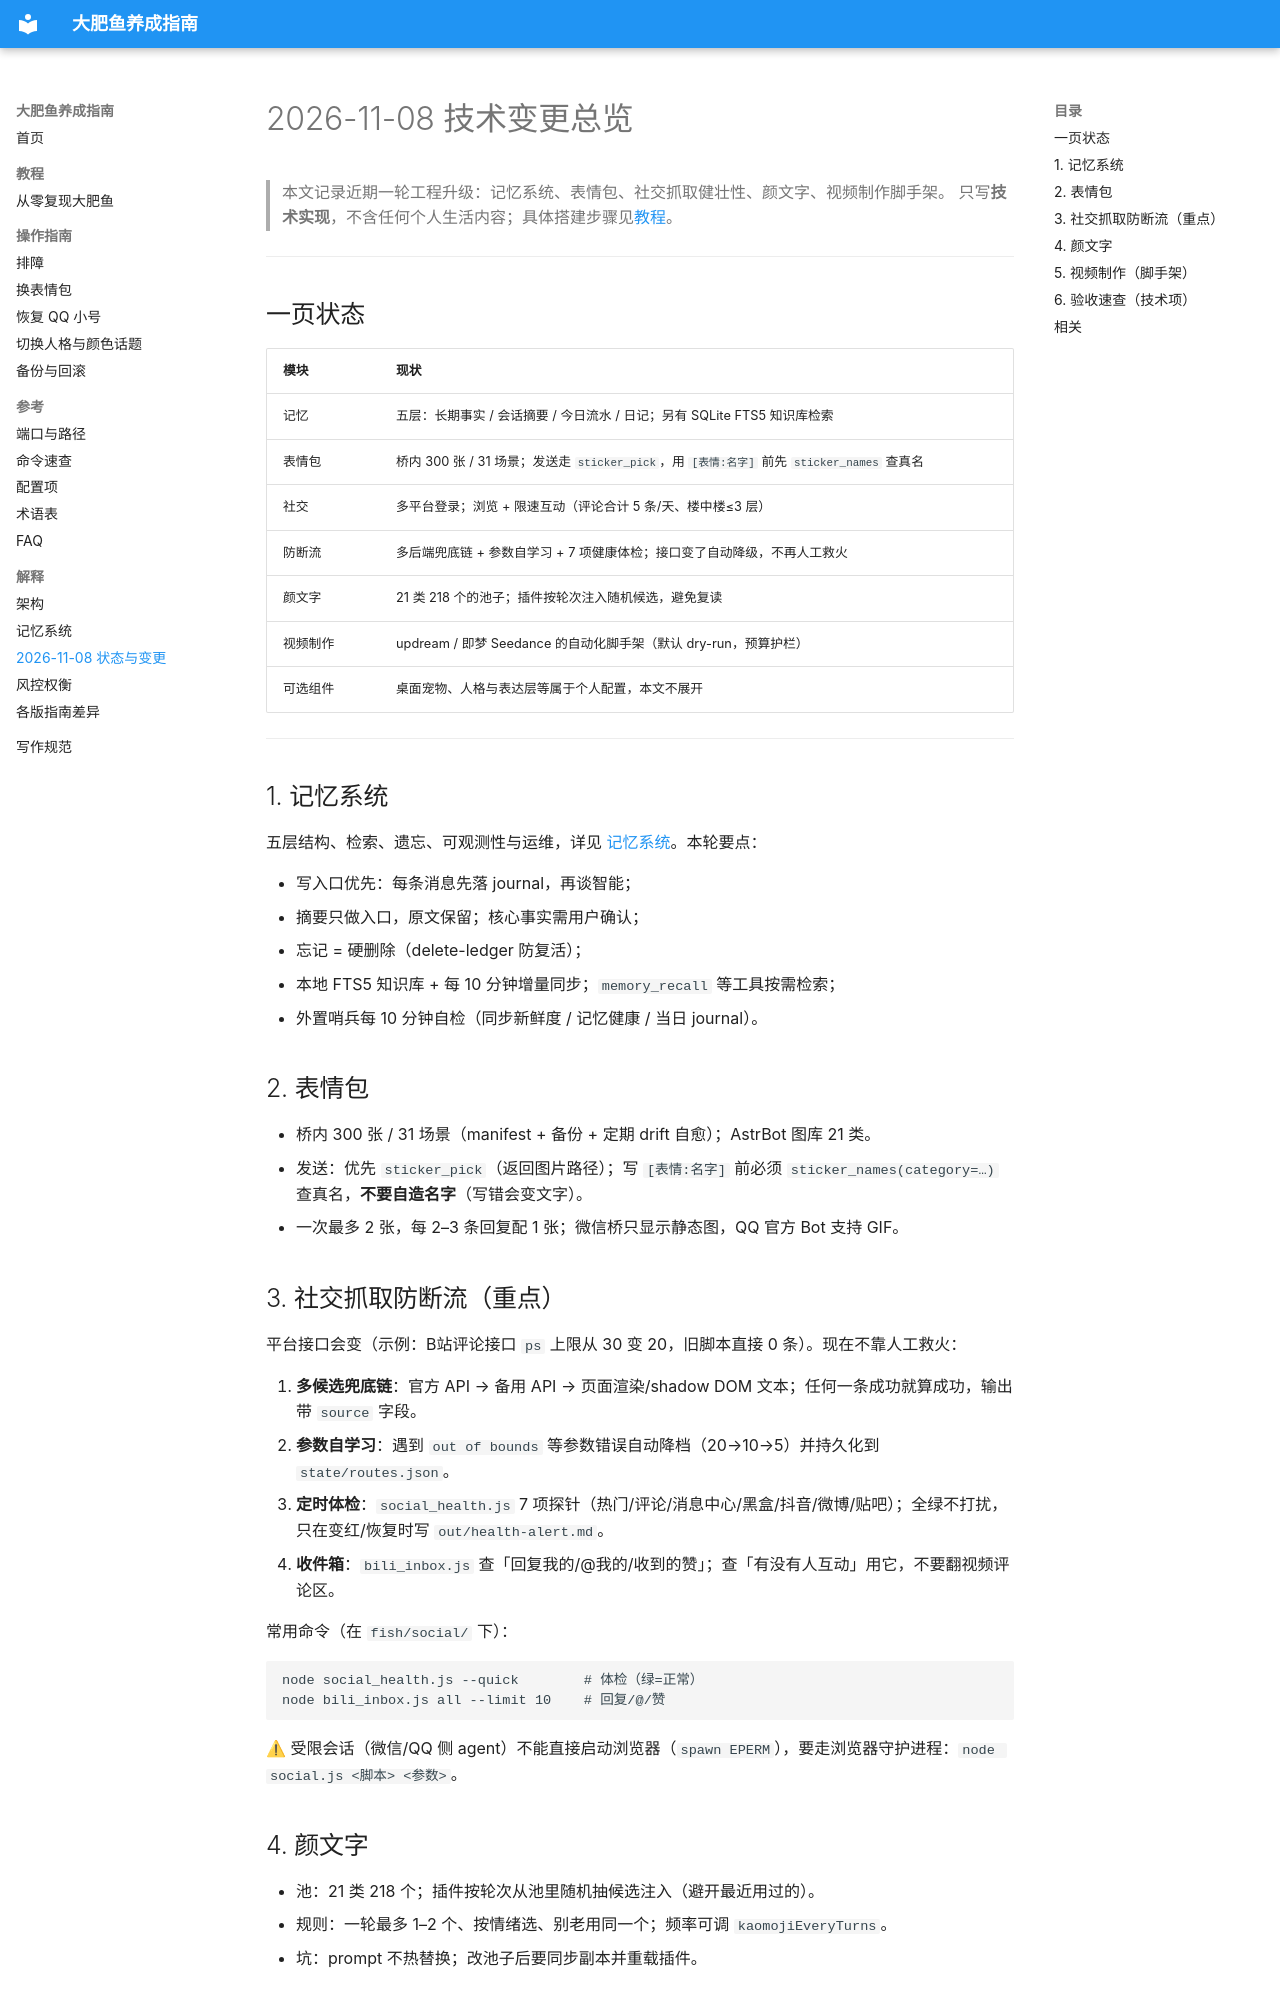

repository: jialueqian/dafeiyu-guide · page: explanation/2026-11-08-状态与变更/index.html · generator: mkdocs

# 2026-11-08 技术变更总览

> 本文记录近期一轮工程升级：记忆系统、表情包、社交抓取健壮性、颜文字、视频制作脚手架。
> 只写**技术实现**，不含任何个人生活内容；具体搭建步骤见[教程](../tutorials/01-从零养成大肥鱼.md)。

---

## 一页状态

| 模块 | 现状 |
|---|---|
| 记忆 | 五层：长期事实 / 会话摘要 / 今日流水 / 日记；另有 SQLite FTS5 知识库检索 |
| 表情包 | 桥内 300 张 / 31 场景；发送走 `sticker_pick`，用 `[表情:名字]` 前先 `sticker_names` 查真名 |
| 社交 | 多平台登录；浏览 + 限速互动（评论合计 5 条/天、楼中楼≤3 层） |
| 防断流 | 多后端兜底链 + 参数自学习 + 7 项健康体检；接口变了自动降级，不再人工救火 |
| 颜文字 | 21 类 218 个的池子；插件按轮次注入随机候选，避免复读 |
| 视频制作 | updream / 即梦 Seedance 的自动化脚手架（默认 dry-run，预算护栏） |
| 可选组件 | 桌面宠物、人格与表达层等属于个人配置，本文不展开 |

---

## 1. 记忆系统

五层结构、检索、遗忘、可观测性与运维，详见 [记忆系统](记忆系统.md)。本轮要点：

- 写入口优先：每条消息先落 journal，再谈智能；
- 摘要只做入口，原文保留；核心事实需用户确认；
- 忘记 = 硬删除（delete-ledger 防复活）；
- 本地 FTS5 知识库 + 每 10 分钟增量同步；`memory_recall` 等工具按需检索；
- 外置哨兵每 10 分钟自检（同步新鲜度 / 记忆健康 / 当日 journal）。

## 2. 表情包

- 桥内 300 张 / 31 场景（manifest + 备份 + 定期 drift 自愈）；AstrBot 图库 21 类。
- 发送：优先 `sticker_pick`（返回图片路径）；写 `[表情:名字]` 前必须 `sticker_names(category=…)` 查真名，**不要自造名字**（写错会变文字）。
- 一次最多 2 张，每 2–3 条回复配 1 张；微信桥只显示静态图，QQ 官方 Bot 支持 GIF。

## 3. 社交抓取防断流（重点）

平台接口会变（示例：B站评论接口 `ps` 上限从 30 变 20，旧脚本直接 0 条）。现在不靠人工救火：

1. **多候选兜底链**：官方 API → 备用 API → 页面渲染/shadow DOM 文本；任何一条成功就算成功，输出带 `source` 字段。
2. **参数自学习**：遇到 `out of bounds` 等参数错误自动降档（20→10→5）并持久化到 `state/routes.json`。
3. **定时体检**：`social_health.js` 7 项探针（热门/评论/消息中心/黑盒/抖音/微博/贴吧）；全绿不打扰，只在变红/恢复时写 `out/health-alert.md`。
4. **收件箱**：`bili_inbox.js` 查「回复我的/@我的/收到的赞」；查「有没有人互动」用它，不要翻视频评论区。

常用命令（在 `fish/social/` 下）：

```powershell
node social_health.js --quick        # 体检（绿=正常）
node bili_inbox.js all --limit 10    # 回复/@/赞
```

⚠ 受限会话（微信/QQ 侧 agent）不能直接启动浏览器（`spawn EPERM`），要走浏览器守护进程：`node social.js <脚本> <参数>`。

## 4. 颜文字

- 池：21 类 218 个；插件按轮次从池里随机抽候选注入（避开最近用过的）。
- 规则：一轮最多 1–2 个、按情绪选、别老用同一个；频率可调 `kaomojiEveryTurns`。
- 坑：prompt 不热替换；改池子后要同步副本并重载插件。
